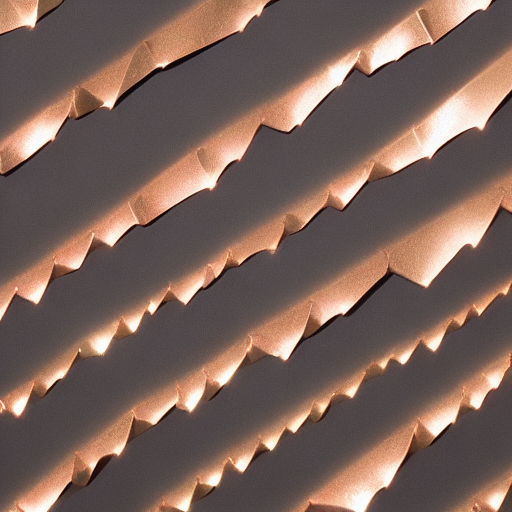
Generation parameters embedded in this image by AUTOMATIC1111 Stable Diffusion web UI or a fork of it (Forge, ...) (PNG 'parameters' text chunk):
pink gold bars like drops falling trow the sky
Steps: 20, Sampler: DDIM, CFG scale: 7, Seed: 3597701197, Size: 512x512, Model hash: fe4efff1e1, Model: sd-v1-4, Version: v1.3.2